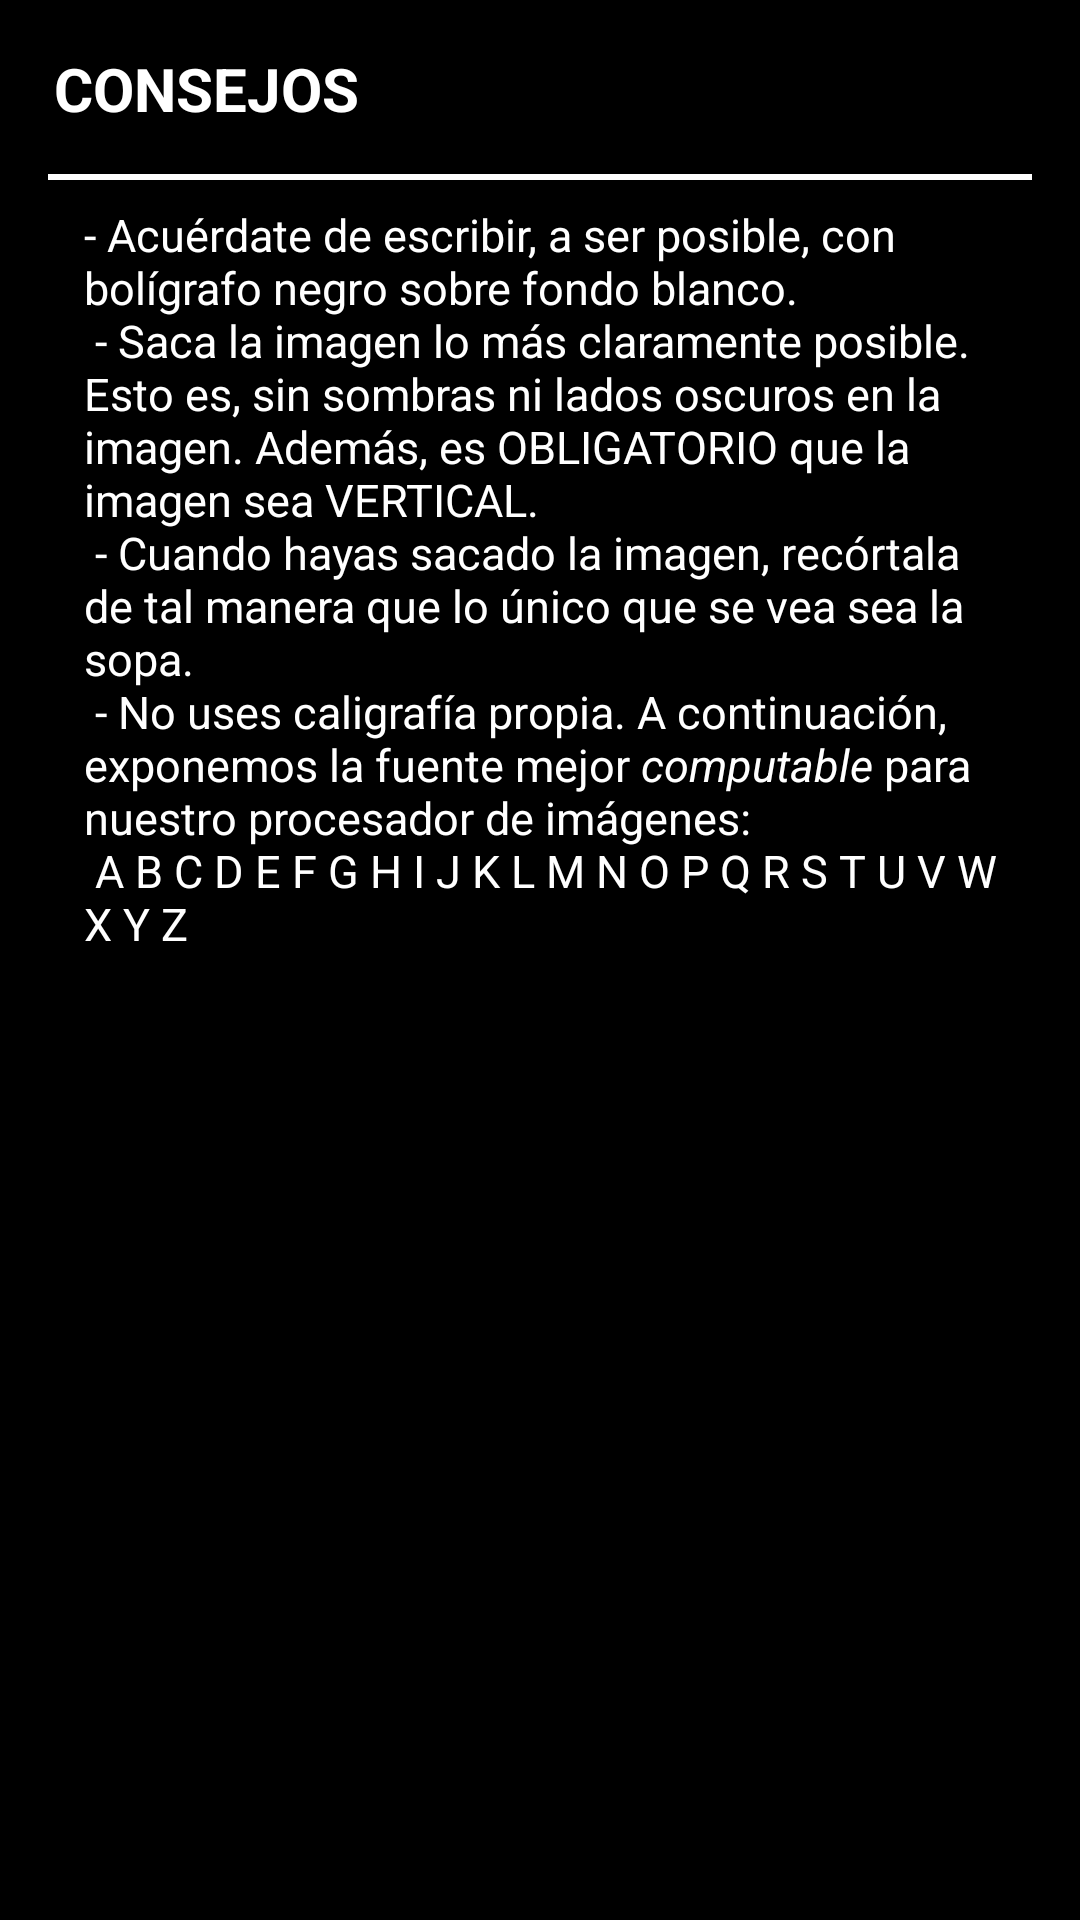

Write the Android layout XML for this screen, with the resource values it uses.
<!-- AndroidManifest.xml: application theme AppTheme -->
<!-- res/layout/fragment_paso_consejo.xml -->
<?xml version="1.0" encoding="utf-8"?>
<android.support.constraint.ConstraintLayout xmlns:android="http://schemas.android.com/apk/res/android"
    xmlns:app="http://schemas.android.com/apk/res-auto"
    android:layout_width="match_parent"
    android:layout_height="match_parent"
    xmlns:tools="http://schemas.android.com/tools"
    android:background="#000"
    tools:context=".igu.sopa.fragments_pasos.Fragment_Paso_Consejo">

    <ScrollView
        android:id="@+id/scrollPCons"
        android:layout_width="match_parent"
        android:layout_height="match_parent"
        android:layout_marginBottom="8dp"
        android:layout_marginEnd="8dp"
        android:layout_marginStart="8dp"
        android:layout_marginTop="8dp"
        app:layout_constraintBottom_toBottomOf="parent"
        app:layout_constraintEnd_toEndOf="parent"
        app:layout_constraintStart_toStartOf="parent"
        app:layout_constraintTop_toTopOf="parent">

        <LinearLayout
            android:layout_width="match_parent"
            android:layout_height="wrap_content"
            android:orientation="vertical">

            <TextView
                android:id="@+id/txTituloPCons"
                android:layout_width="match_parent"
                android:layout_height="38dp"
                android:layout_marginEnd="8dp"
                android:layout_marginStart="8dp"
                android:layout_marginTop="8dp"
                android:paddingEnd="0dp"
                android:paddingStart="2dp"
                android:text="CONSEJOS"
                android:textAlignment="viewStart"
                android:textColor="#FFF"
                android:textSize="20sp"
                android:textStyle="bold"
                app:layout_constraintEnd_toEndOf="parent"
                app:layout_constraintStart_toStartOf="parent"
                app:layout_constraintTop_toTopOf="parent" />

            <View
                android:id="@+id/lineaHorizontal_pasoCons"
                android:layout_width="match_parent"
                android:layout_height="2dp"
                android:layout_marginEnd="8dp"
                android:layout_marginStart="8dp"
                android:layout_marginTop="4dp"
                android:background="#FFF"
                app:layout_constraintEnd_toEndOf="parent"
                app:layout_constraintHorizontal_bias="0.515"
                app:layout_constraintStart_toStartOf="parent"
                app:layout_constraintTop_toBottomOf="@+id/txTituloPCons" />

            <TextView
                android:id="@+id/txDescripcionPCons"
                android:layout_width="match_parent"
                android:layout_height="wrap_content"
                android:layout_marginBottom="8dp"
                android:layout_marginEnd="8dp"
                android:layout_marginStart="8dp"
                android:layout_marginTop="8dp"
                android:paddingEnd="10dp"
                android:paddingStart="12dp"
                android:scrollbarStyle="outsideOverlay"
                android:scrollbars="vertical"
                android:text="@string/consejos"
                android:textColor="#FFF"
                android:textSize="15sp"
                app:layout_constraintBottom_toBottomOf="parent"
                app:layout_constraintEnd_toEndOf="parent"
                app:layout_constraintStart_toStartOf="parent"
                app:layout_constraintTop_toBottomOf="@+id/lineaHorizontal_pasoCons" />

        </LinearLayout>
    </ScrollView>

</android.support.constraint.ConstraintLayout>
<!-- resources referenced by this layout -->
<resources>
  <string name="consejos">
          - Acuérdate de escribir, a ser posible, con bolígrafo negro sobre fondo blanco.\n
          - Saca la imagen lo más claramente posible. Esto es, sin sombras ni lados oscuros
          en la imagen. Además, es OBLIGATORIO que la imagen sea VERTICAL.\n
          - Cuando hayas sacado la imagen, recórtala de tal manera que lo único que se vea
          sea la sopa.\n
          - No uses caligrafía propia. A continuación, exponemos la fuente mejor <i>computable</i>
          para nuestro procesador de imágenes:\n
          A B C D E F G H I J K L M N O P Q R S T U V W X Y Z
      </string>
  <style name="AppTheme" parent="Theme.AppCompat.DayNight.DarkActionBar">
          <item name="colorPrimary">@color/colorPrimary</item>
          <item name="colorPrimaryDark">#000</item>
          <item name="colorAccent">@color/colorAccent</item>
      </style>
  <!-- not gathered from this repository: default colours our renderer supplied (Android Studio template values) -->
  <color name="colorPrimary">#FF6200EE</color>
  <color name="colorAccent">#FF03DAC5</color>
</resources>
